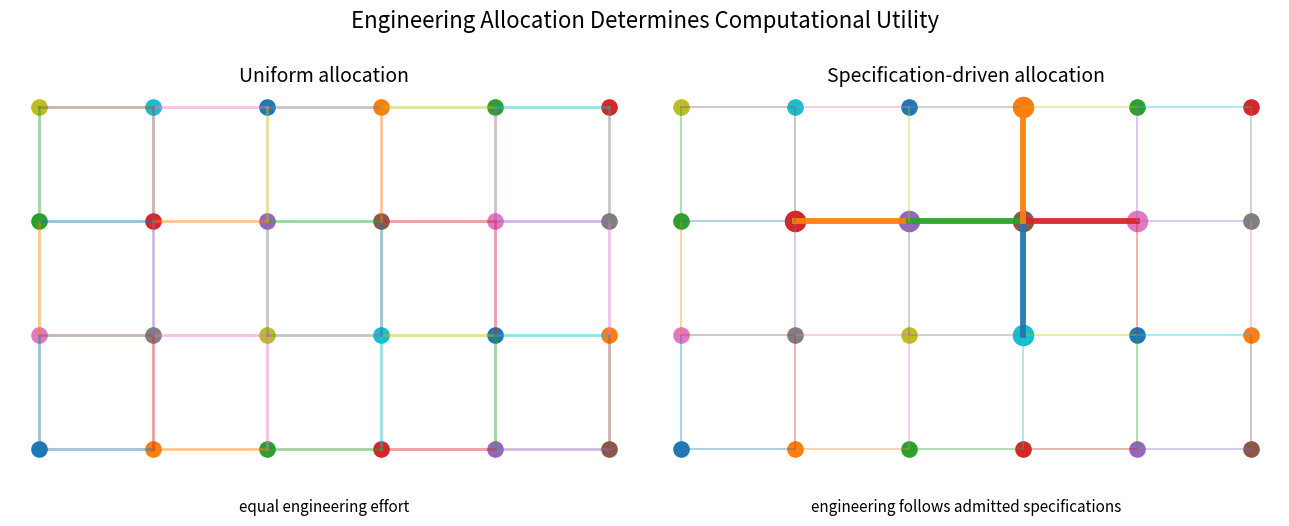
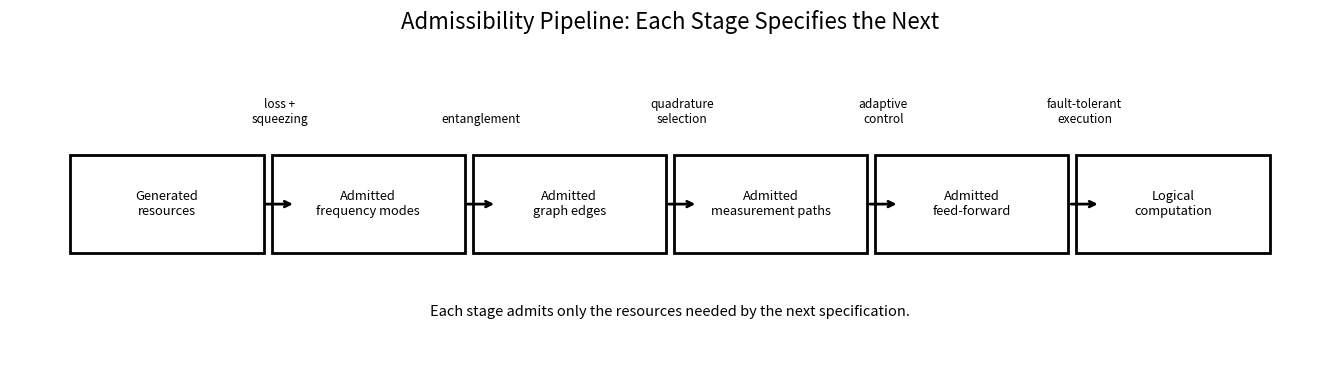
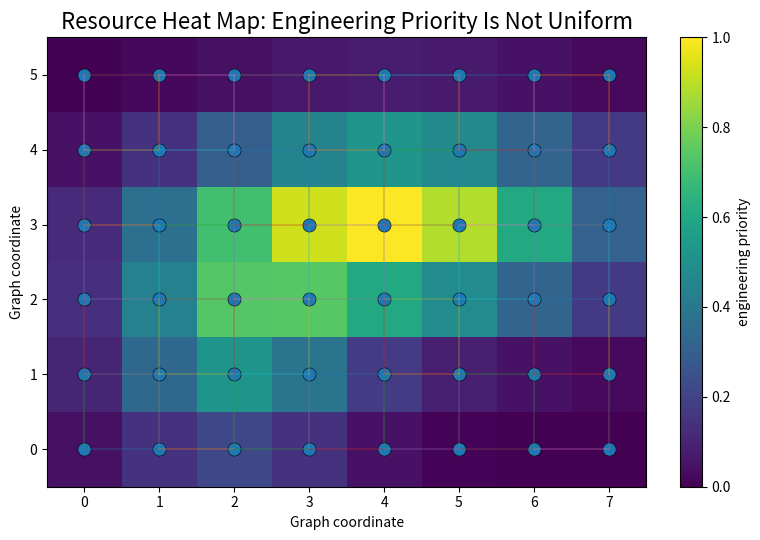
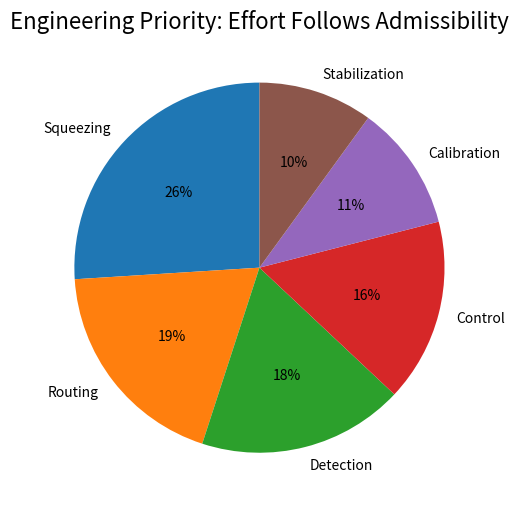
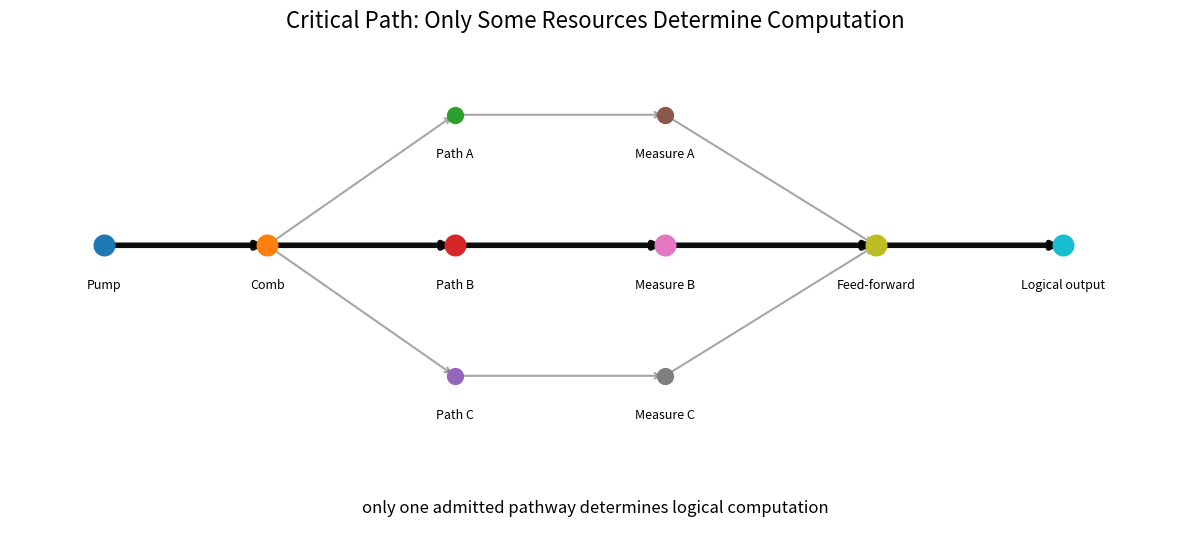
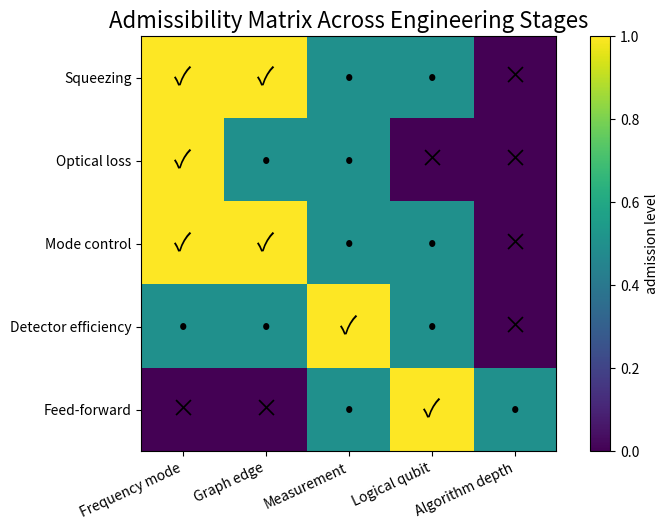
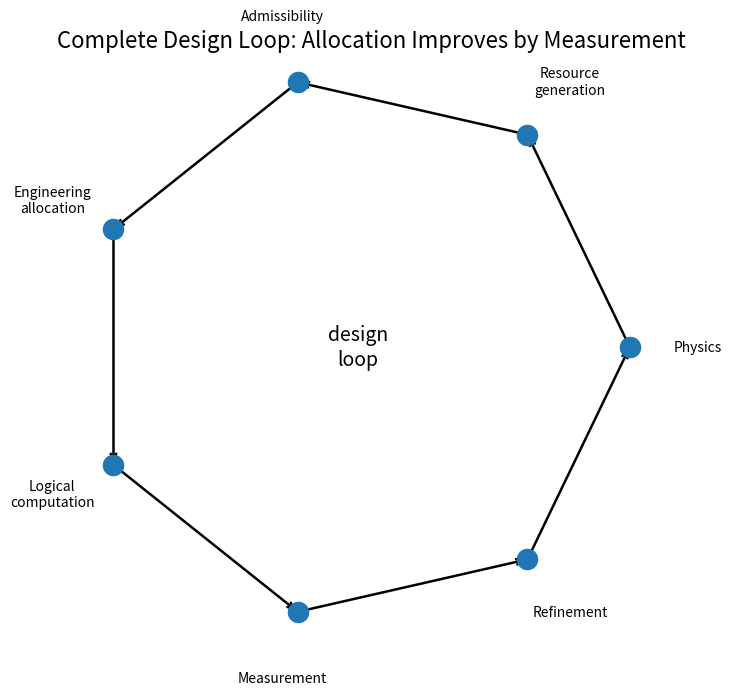

Here is the Python script that generated these plots, in order: (Note: this script raises an exception after producing the figures.)
from pathlib import Path
import json, zipfile
import numpy as np
import pandas as pd
import matplotlib.pyplot as plt

ROOT = Path.cwd().resolve()
if ROOT.name == "notebooks":
    ROOT = ROOT.parent

FIG = ROOT / "figures"
RES = ROOT / "results"
CSV = RES / "csv"
JS = RES / "json"

for p in [FIG, RES, CSV, JS]:
    p.mkdir(parents=True, exist_ok=True)

def savefig(fig, filename, dpi=220):
    path = FIG / filename
    fig.tight_layout()
    fig.savefig(path, dpi=dpi)
    print(f"saved: {path}")
    return path

print("ROOT:", ROOT)
print("FIG:", FIG)
print("RES:", RES)


rows, cols = 4, 6
fig, axes = plt.subplots(1, 2, figsize=(13, 5.2))

for ax, title, directed in zip(
    axes,
    ["Uniform allocation", "Specification-driven allocation"],
    [False, True],
):
    ax.set_title(title, fontsize=14)
    ax.axis("off")
    ax.set_aspect("equal")
    xs = np.arange(cols)
    ys = np.arange(rows)

    for y in ys:
        for x in xs[:-1]:
            lw = 2.0
            if directed and y == 2 and x in [1, 2, 3]:
                lw = 4.2
            elif directed:
                lw = 1.1
            ax.plot([x, x + 1], [y, y], linewidth=lw, alpha=0.95 if lw > 2 else 0.45)

    for x in xs:
        for y in ys[:-1]:
            lw = 2.0
            if directed and x == 3 and y in [1, 2]:
                lw = 4.2
            elif directed:
                lw = 1.1
            ax.plot([x, x], [y, y + 1], linewidth=lw, alpha=0.95 if lw > 2 else 0.45)

    for y in ys:
        for x in xs:
            size = 210 if directed and ((y == 2 and x in [1, 2, 3, 4]) or (x == 3 and y in [1, 2, 3])) else 120
            ax.scatter([x], [y], s=size)

    subtitle = "equal engineering effort" if not directed else "engineering follows admitted specifications"
    ax.text((cols - 1) / 2, -0.55, subtitle, ha="center", fontsize=11)

fig.suptitle("Engineering Allocation Determines Computational Utility", fontsize=16)
savefig(fig, "31_uniform_vs_specification_driven_allocation.png")
plt.show()


labels = [
    "Generated\nresources",
    "Admitted\nfrequency modes",
    "Admitted\ngraph edges",
    "Admitted\nmeasurement paths",
    "Admitted\nfeed-forward",
    "Logical\ncomputation",
]

transition_labels = [
    "loss +\nsqueezing",
    "entanglement",
    "quadrature\nselection",
    "adaptive\ncontrol",
    "fault-tolerant\nexecution",
]

x = np.arange(len(labels))
fig, ax = plt.subplots(figsize=(13.5, 3.8))

for xi, label in zip(x, labels):
    rect = plt.Rectangle((xi - 0.48, -0.27), 0.96, 0.54, fill=False, linewidth=2)
    ax.add_patch(rect)
    ax.text(xi, 0, label, ha="center", va="center", fontsize=9.3)

for i, tlabel in enumerate(transition_labels):
    ax.annotate("", xy=(i + 0.64, 0), xytext=(i + 0.48, 0), arrowprops=dict(arrowstyle="->", linewidth=2))
    ax.text(i + 0.56, 0.43, tlabel, ha="center", va="bottom", fontsize=8.6)

ax.text((len(labels) - 1) / 2, -0.62, "Each stage admits only the resources needed by the next specification.", ha="center", fontsize=10.5)

ax.set_title("Admissibility Pipeline: Each Stage Specifies the Next", fontsize=16)
ax.set_xlim(-0.78, len(labels) - 0.22)
ax.set_ylim(-0.86, 0.92)
ax.axis("off")

savefig(fig, "31_admissibility_pipeline.png")
plt.show()


rows, cols = 6, 8
xv, yv = np.meshgrid(np.arange(cols), np.arange(rows))

importance = (
    np.exp(-((yv - 3.0) ** 2) / 1.6) * np.exp(-((xv - 4.2) ** 2) / 7.0)
    + 0.55 * np.exp(-((xv - 2.0) ** 2 + (yv - 1.5) ** 2) / 2.5)
)
importance = importance / importance.max()

fig, ax = plt.subplots(figsize=(9, 5.5))
im = ax.imshow(importance, origin="lower", vmin=0, vmax=1)

for y in range(rows):
    for x in range(cols - 1):
        ax.plot([x, x + 1], [y, y], linewidth=1.1, alpha=0.35)

for x in range(cols):
    for y in range(rows - 1):
        ax.plot([x, x], [y, y + 1], linewidth=1.1, alpha=0.35)

ax.scatter(xv.ravel(), yv.ravel(), s=90, edgecolors="black", linewidths=0.4)
ax.set_title("Resource Heat Map: Engineering Priority Is Not Uniform", fontsize=16)
ax.set_xlabel("Graph coordinate")
ax.set_ylabel("Graph coordinate")
ax.set_xticks(np.arange(cols))
ax.set_yticks(np.arange(rows))

cbar = fig.colorbar(im, ax=ax, fraction=0.046, pad=0.04)
cbar.set_label("engineering priority")

savefig(fig, "31_resource_heatmap.png")
plt.show()


categories = ["Squeezing", "Routing", "Detection", "Control", "Calibration", "Stabilization"]
priority = np.array([26, 19, 18, 16, 11, 10])

fig, ax = plt.subplots(figsize=(8.5, 5.2))
ax.pie(priority, labels=categories, autopct="%1.0f%%", startangle=90)
ax.set_title("Engineering Priority: Effort Follows Admissibility", fontsize=16)

savefig(fig, "31_engineering_priority.png")
plt.show()


fig, ax = plt.subplots(figsize=(12, 5.5))
ax.axis("off")

nodes = {
    "Pump": (0.08, 0.55),
    "Comb": (0.22, 0.55),
    "Path A": (0.38, 0.78),
    "Path B": (0.38, 0.55),
    "Path C": (0.38, 0.32),
    "Measure A": (0.56, 0.78),
    "Measure B": (0.56, 0.55),
    "Measure C": (0.56, 0.32),
    "Feed-forward": (0.74, 0.55),
    "Logical output": (0.90, 0.55),
}

edges = [
    ("Pump", "Comb"),
    ("Comb", "Path A"),
    ("Comb", "Path B"),
    ("Comb", "Path C"),
    ("Path A", "Measure A"),
    ("Path B", "Measure B"),
    ("Path C", "Measure C"),
    ("Measure A", "Feed-forward"),
    ("Measure B", "Feed-forward"),
    ("Measure C", "Feed-forward"),
    ("Feed-forward", "Logical output"),
]

critical = {
    ("Pump", "Comb"),
    ("Comb", "Path B"),
    ("Path B", "Measure B"),
    ("Measure B", "Feed-forward"),
    ("Feed-forward", "Logical output"),
}

for a, b in edges:
    lw = 4.0 if (a, b) in critical else 1.5
    alpha = 0.95 if (a, b) in critical else 0.35
    ax.annotate("", xy=nodes[b], xytext=nodes[a], arrowprops=dict(arrowstyle="->", linewidth=lw, alpha=alpha))

for name, (x0, y0) in nodes.items():
    size = 220 if name in ["Pump", "Comb", "Path B", "Measure B", "Feed-forward", "Logical output"] else 130
    ax.scatter([x0], [y0], s=size, zorder=3)
    ax.text(x0, y0 - 0.075, name, ha="center", fontsize=9)

ax.text(0.5, 0.08, "only one admitted pathway determines logical computation", ha="center", fontsize=12)
ax.set_title("Critical Path: Only Some Resources Determine Computation", fontsize=16)
ax.set_xlim(0, 1)
ax.set_ylim(0.05, 0.92)

savefig(fig, "31_critical_path.png")
plt.show()


rows = ["Squeezing", "Optical loss", "Mode control", "Detector efficiency", "Feed-forward"]
cols = ["Frequency mode", "Graph edge", "Measurement", "Logical qubit", "Algorithm depth"]

status = np.array([
    [1, 1, 0.5, 0.5, 0.0],
    [1, 0.5, 0.5, 0.0, 0.0],
    [1, 1, 0.5, 0.5, 0.0],
    [0.5, 0.5, 1, 0.5, 0.0],
    [0.0, 0.0, 0.5, 1, 0.5],
])

symbols = {1: "✓", 0.5: "•", 0: "×"}

fig, ax = plt.subplots(figsize=(9, 5.4))
im = ax.imshow(status, vmin=0, vmax=1)

ax.set_title("Admissibility Matrix Across Engineering Stages", fontsize=16)
ax.set_xticks(np.arange(len(cols)))
ax.set_yticks(np.arange(len(rows)))
ax.set_xticklabels(cols, rotation=25, ha="right")
ax.set_yticklabels(rows)

for i in range(status.shape[0]):
    for j in range(status.shape[1]):
        ax.text(j, i, symbols[float(status[i, j])], ha="center", va="center", fontsize=18)

cbar = fig.colorbar(im, ax=ax, fraction=0.046, pad=0.04)
cbar.set_label("admission level")

savefig(fig, "31_admissibility_matrix.png")
plt.show()


summary = pd.DataFrame(
    [
        {
            "Resource": "Squeezing",
            "Allocation goal": "Preserve graph edges",
            "Leading specification": "Admitted correlations",
            "Result": "Graph quality",
        },
        {
            "Resource": "Routing",
            "Allocation goal": "Preserve topology",
            "Leading specification": "Admitted connectivity",
            "Result": "Cluster quality",
        },
        {
            "Resource": "Measurement",
            "Allocation goal": "Maximize readout information",
            "Leading specification": "Admitted readout",
            "Result": "Logical update",
        },
        {
            "Resource": "Feed-forward",
            "Allocation goal": "Minimize delay",
            "Leading specification": "Admitted timing",
            "Result": "Computation",
        },
        {
            "Resource": "Stabilization",
            "Allocation goal": "Preserve calibration",
            "Leading specification": "Admitted operation",
            "Result": "Repeatability",
        },
    ]
)

fig, ax = plt.subplots(figsize=(13, 3.8))
ax.axis("off")

table = ax.table(
    cellText=summary.values,
    colLabels=summary.columns,
    loc="center",
    cellLoc="center",
)

table.auto_set_font_size(False)
table.set_fontsize(9.4)
table.scale(1.08, 1.72)

for (r, c), cell in table.get_celld().items():
    cell.set_linewidth(1.2)
    if r == 0:
        cell.set_text_props(weight="bold")

ax.set_title("Engineering Summary: Allocation Follows Admissibility", fontsize=16, pad=20)

savefig(fig, "31_engineering_summary.png")

summary.to_csv(CSV / "31_summary.csv", index=False)
summary.to_json(JS / "31_summary.json", orient="records", indent=2)

plt.show()
summary


labels = [
    "Physics",
    "Resource\ngeneration",
    "Admissibility",
    "Engineering\nallocation",
    "Logical\ncomputation",
    "Measurement",
    "Refinement",
]

theta = np.linspace(0, 2 * np.pi, len(labels), endpoint=False)
xs = np.cos(theta)
ys = np.sin(theta)

fig, ax = plt.subplots(figsize=(7.5, 7.0))
ax.set_aspect("equal")
ax.axis("off")

for i in range(len(labels)):
    j = (i + 1) % len(labels)
    ax.annotate("", xy=(xs[j], ys[j]), xytext=(xs[i], ys[i]), arrowprops=dict(arrowstyle="->", linewidth=1.8))

ax.scatter(xs, ys, s=210, zorder=3)

for x0, y0, label in zip(xs, ys, labels):
    ax.text(1.25 * x0, 1.25 * y0, label, ha="center", va="center", fontsize=10)

ax.text(0, 0, "design\nloop", ha="center", va="center", fontsize=14)
ax.set_title("Complete Design Loop: Allocation Improves by Measurement", fontsize=16)

savefig(fig, "31_design_loop.png")
plt.show()


zip_path = RES / "31_outputs.zip"

files_to_zip = [
    FIG / "31_uniform_vs_specification_driven_allocation.png",
    FIG / "31_admissibility_pipeline.png",
    FIG / "31_resource_heatmap.png",
    FIG / "31_engineering_priority.png",
    FIG / "31_critical_path.png",
    FIG / "31_admissibility_matrix.png",
    FIG / "31_engineering_summary.png",
    FIG / "31_design_loop.png",
    CSV / "31_summary.csv",
    JS / "31_summary.json",
]

with zipfile.ZipFile(zip_path, "w", zipfile.ZIP_DEFLATED) as z:
    for file in files_to_zip:
        if file.exists():
            z.write(file, file.relative_to(ROOT))

print(f"Created: {zip_path}")

try:
    from google.colab import files
    files.download(str(zip_path))
except Exception:
    from IPython.display import FileLink, display
    display(FileLink(str(zip_path)))

summary
